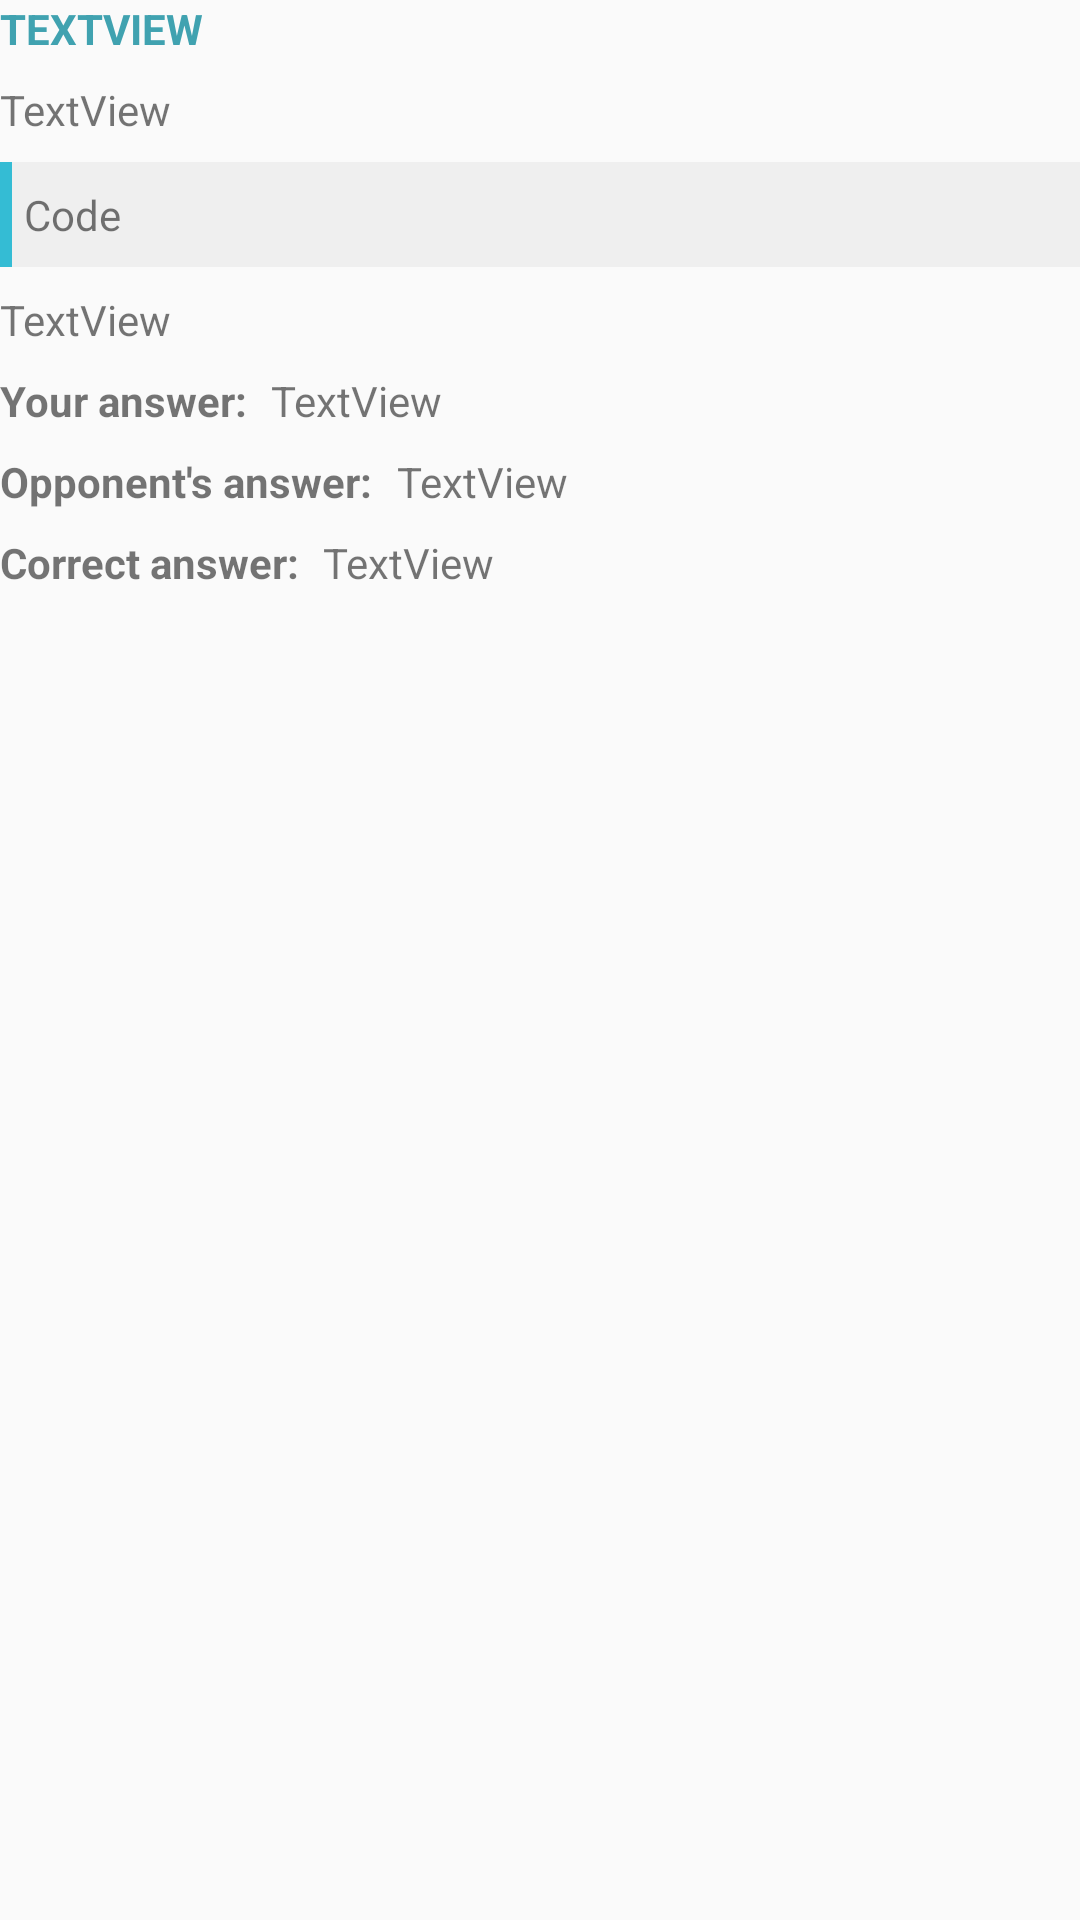

Android layout source for this screen:
<!-- AndroidManifest.xml: application theme AppTheme -->
<!-- res/layout/dialog_question.xml -->
<?xml version="1.0" encoding="utf-8"?>
<LinearLayout xmlns:android="http://schemas.android.com/apk/res/android"
    android:layout_width="match_parent"
    android:layout_height="match_parent"
    android:orientation="vertical"
    android:layout_margin="16dp">

    <TextView
        android:id="@+id/dialog_title_tv"
        style="@style/AppTheme.Text.Dark.SectionHeading"
        android:layout_width="match_parent"
        android:layout_height="wrap_content"
        android:text="TextView" />

    <TextView
        android:id="@+id/dialog_question_tv"
        android:layout_width="wrap_content"
        android:layout_height="wrap_content"
        android:layout_marginTop="8dp"
        android:text="TextView" />

    <TextView
        android:id="@+id/dialog_code_tv"
        android:layout_width="match_parent"
        android:layout_height="wrap_content"
        android:layout_marginTop="8dp"
        android:background="@drawable/shape_code_view_bg"
        android:padding="8dp"
        android:text="Code"
        android:visibility="visible" />

    <TextView
        android:id="@+id/dialog_answers_tv"
        android:layout_width="match_parent"
        android:layout_height="wrap_content"
        android:layout_marginTop="8dp"
        android:text="TextView" />

    <LinearLayout
        android:layout_width="wrap_content"
        android:layout_height="wrap_content"
        android:layout_marginTop="8dp"
        android:orientation="horizontal">

        <TextView
            android:layout_width="wrap_content"
            android:layout_height="wrap_content"
            android:layout_weight="1"
            android:text="@string/your_answer"
            android:textStyle="bold" />

        <TextView
            android:id="@+id/dialog_your_answer_tv"
            android:layout_width="wrap_content"
            android:layout_height="wrap_content"
            android:layout_marginLeft="8dp"
            android:layout_weight="1"
            android:text="TextView" />
    </LinearLayout>

    <LinearLayout
        android:layout_width="wrap_content"
        android:layout_height="wrap_content"
        android:layout_marginTop="8dp"
        android:orientation="horizontal">

        <TextView
            android:layout_width="wrap_content"
            android:layout_height="wrap_content"
            android:layout_weight="1"
            android:text="@string/opponent_answer"
            android:textStyle="bold" />

        <TextView
            android:id="@+id/dialog_opponent_answser_tv"
            android:layout_width="wrap_content"
            android:layout_height="wrap_content"
            android:layout_marginLeft="8dp"
            android:layout_weight="1"
            android:text="TextView" />
    </LinearLayout>

    <LinearLayout
        android:layout_width="wrap_content"
        android:layout_height="wrap_content"
        android:layout_marginTop="8dp"
        android:orientation="horizontal">

        <TextView
            android:layout_width="wrap_content"
            android:layout_height="wrap_content"
            android:layout_weight="1"
            android:text="@string/correct_answer"
            android:textStyle="bold" />

        <TextView
            android:id="@+id/dialog_correct_answser_tv"
            android:layout_width="wrap_content"
            android:layout_height="wrap_content"
            android:layout_marginLeft="8dp"
            android:layout_weight="1"
            android:text="TextView" />
    </LinearLayout>
</LinearLayout>
<!-- resources referenced by this layout -->
<resources>
  <!-- drawable shape_code_view_bg (drawable) -->
  <?xml version="1.0" encoding="utf-8"?>
  <layer-list xmlns:android="http://schemas.android.com/apk/res/android">
  
      <item>
          <shape android:shape="rectangle">
              <solid android:color="@color/colorPrimary"/>
          </shape>
      </item>
  
      <item android:left="4dp">
          <shape android:shape="rectangle">
              <solid android:color="@color/colorCodeBackground"/>
          </shape>
      </item>
  
  </layer-list>
  <string name="correct_answer">Correct answer:</string>
  <string name="opponent_answer">Opponent\'s answer:</string>
  <string name="your_answer">Your answer:</string>
  <style name="AppTheme.Text.Dark.SectionHeading" parent="AppTheme.Text.Dark.BaseText">
          <item name="android:textAllCaps">true</item>
          <item name="android:textColor">@color/colorPrimaryDark</item>
          <item name="android:textStyle">bold</item>
      </style>
  <style name="AppTheme" parent="Theme.AppCompat.Light.NoActionBar">
          
          <item name="colorPrimary">@color/colorPrimary</item>
          <item name="colorPrimaryDark">@color/colorPrimaryDark</item>
          <item name="colorAccent">@color/colorAccent</item>
      </style>
  <color name="colorPrimary">#34bcd4</color>
  <color name="colorCodeBackground">#EFEFEF</color>
  <style name="AppTheme.Text.Dark.BaseText" parent="@style/TextAppearance.AppCompat.Body1">
          <item name="android:textColor">@color/textColorPrimary</item>
      </style>
  <color name="colorPrimaryDark">#40a2b0</color>
  <color name="colorAccent">#ed3b72</color>
  <color name="textColorPrimary">#090909</color>
</resources>
